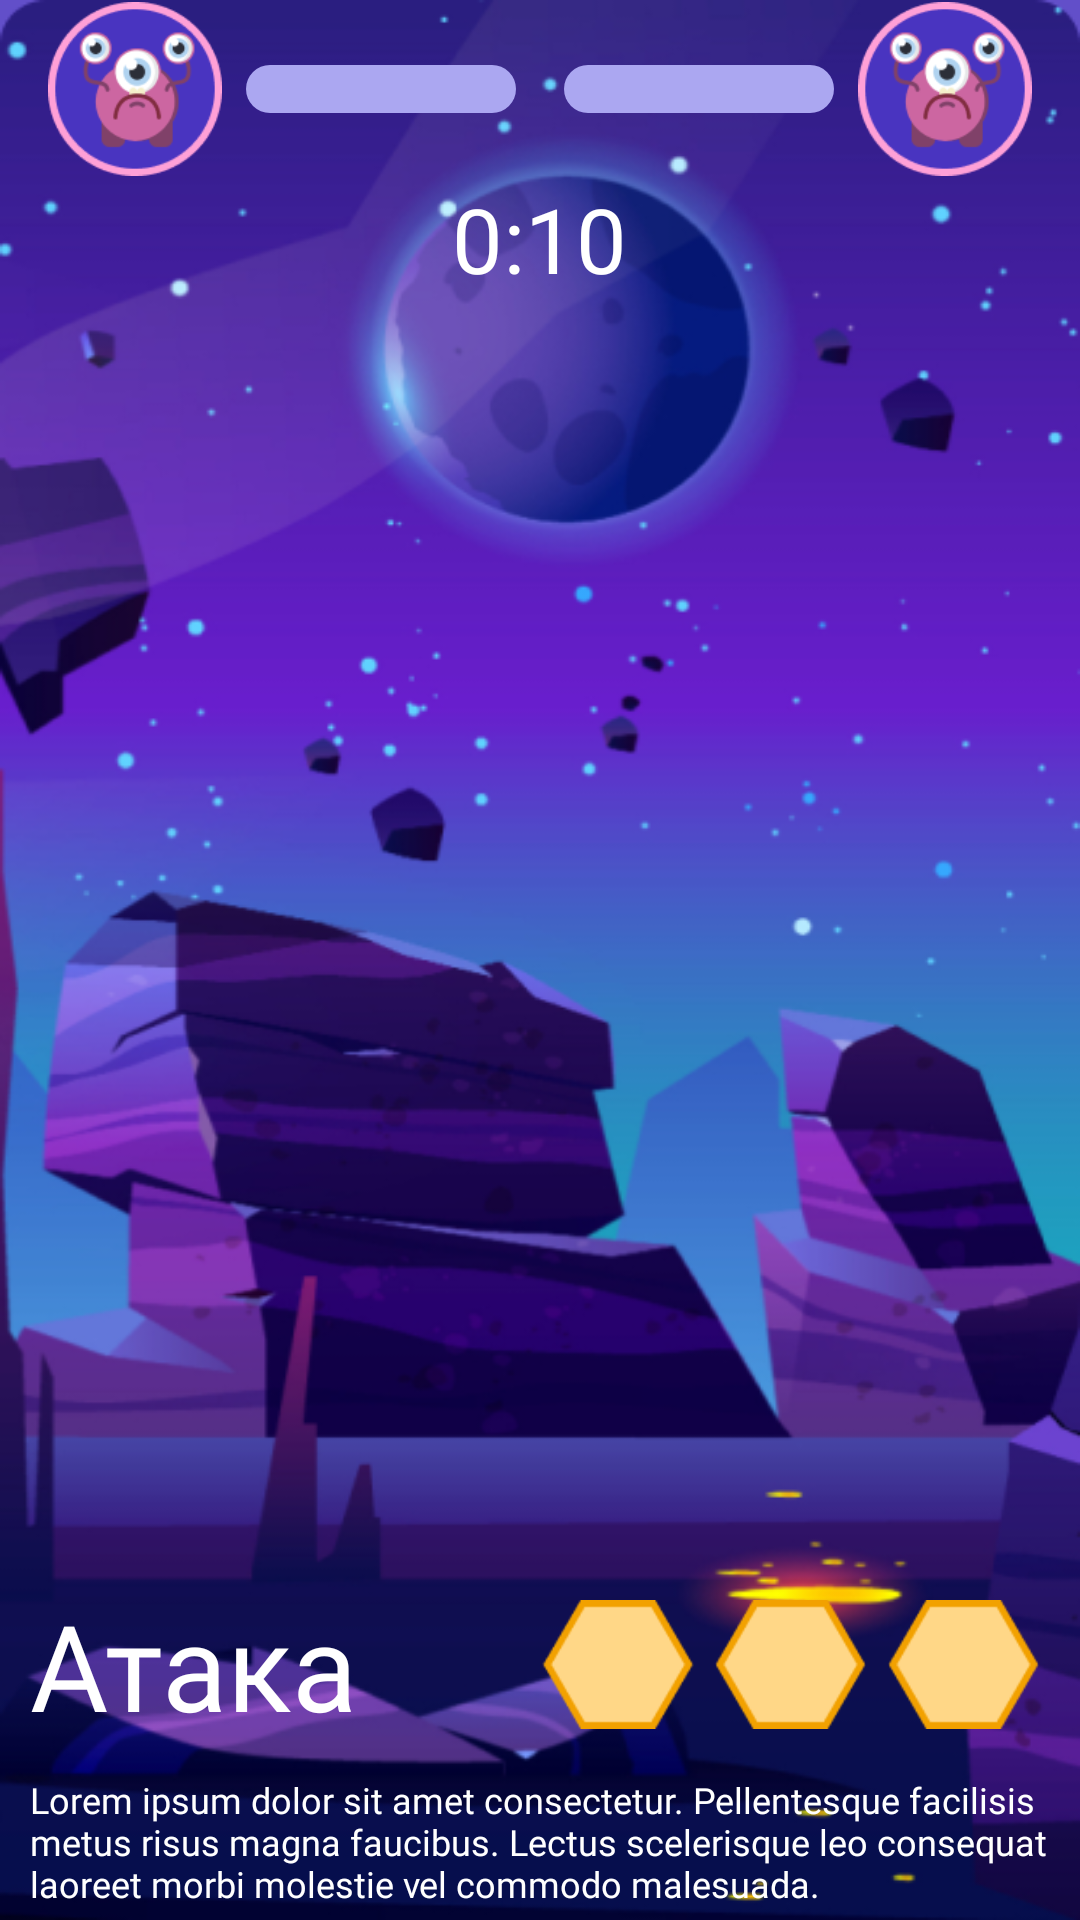

Layout XML and referenced resources for this Android screen:
<!-- AndroidManifest.xml: application theme Theme.PlayEDU -->
<!-- res/layout/fragment_game.xml -->
<?xml version="1.0" encoding="utf-8"?>
<layout xmlns:android="http://schemas.android.com/apk/res/android"
    xmlns:app="http://schemas.android.com/apk/res-auto"
    xmlns:tools="http://schemas.android.com/tools">
    <FrameLayout
    android:id="@+id/background"
    android:layout_width="match_parent"
    android:layout_height="match_parent"
    android:background="@drawable/general_fight_background"
    tools:context=".view.fragment.GameFragment">

        <LinearLayout
            android:id="@+id/clickable_area"
            android:layout_width="match_parent"
            android:layout_height="match_parent"
            android:orientation="vertical">

            <androidx.constraintlayout.widget.ConstraintLayout
                android:id="@+id/health_bars"
                android:layout_width="match_parent"
                android:layout_height="match_parent"
                android:layout_weight="1.1">

                <ImageView
                    android:id="@+id/player_icon"
                    android:layout_width="58dp"
                    android:layout_height="58dp"
                    android:layout_marginStart="16dp"
                    app:layout_constraintBottom_toBottomOf="parent"
                    app:layout_constraintStart_toStartOf="parent"
                    app:layout_constraintTop_toTopOf="parent"
                    app:srcCompat="@drawable/pic_enemy" />

                <ProgressBar
                    android:id="@+id/health_player_bar"
                    style="@style/Widget.AppCompat.ProgressBar.Horizontal"
                    android:layout_width="0dp"
                    android:layout_height="wrap_content"
                    android:layout_marginStart="8dp"
                    android:progressDrawable="@drawable/shape_progress_bar"
                    app:layout_constraintBottom_toBottomOf="@+id/player_icon"
                    app:layout_constraintEnd_toStartOf="@id/health_enemy_bar"
                    app:layout_constraintStart_toEndOf="@id/player_icon"
                    app:layout_constraintTop_toTopOf="@+id/player_icon" />

                <ProgressBar
                    android:id="@+id/health_enemy_bar"
                    style="@style/Widget.AppCompat.ProgressBar.Horizontal"
                    android:layout_width="0dp"
                    android:layout_height="wrap_content"
                    android:layout_marginStart="16dp"
                    android:layout_marginEnd="8dp"
                    android:progressDrawable="@drawable/shape_progress_bar"
                    android:progressTint="@color/red"
                    app:layout_constraintBottom_toBottomOf="@+id/enemy_icon"
                    app:layout_constraintEnd_toStartOf="@+id/enemy_icon"
                    app:layout_constraintStart_toEndOf="@+id/health_player_bar"
                    app:layout_constraintTop_toTopOf="@+id/enemy_icon" />

                <ImageView
                    android:id="@+id/enemy_icon"
                    android:layout_width="58dp"
                    android:layout_height="58dp"
                    android:layout_marginEnd="16dp"
                    app:layout_constraintBottom_toBottomOf="parent"
                    app:layout_constraintEnd_toEndOf="parent"
                    app:layout_constraintTop_toTopOf="parent"
                    app:srcCompat="@drawable/pic_enemy" />

            </androidx.constraintlayout.widget.ConstraintLayout>

            <TextView
                android:id="@+id/timer_title"
                style="@style/Header"
                android:layout_width="wrap_content"
                android:layout_gravity="center"
                android:layout_height="wrap_content"
                android:layout_weight="0"
                android:text="0:10"
                android:textSize="30sp" />

            <LinearLayout
                android:id="@+id/gameLayout"
                android:layout_width="match_parent"
                android:layout_height="match_parent"
                android:layout_weight="0.4"
                android:orientation="vertical" >

            </LinearLayout>

            <LinearLayout
                android:id="@+id/general_info"
                android:layout_width="match_parent"
                android:layout_height="match_parent"
                android:layout_marginStart="10dp"
                android:layout_marginEnd="10dp"
                android:layout_weight="1"
                android:orientation="vertical">

                <LinearLayout
                    android:layout_width="match_parent"
                    android:layout_height="wrap_content"
                    android:orientation="horizontal">

                    <TextView
                        android:id="@+id/phase_title"
                        style="@style/Header"
                        android:layout_width="wrap_content"
                        android:layout_height="wrap_content"
                        android:layout_weight="1"
                        android:text="Атака"
                        android:textSize="40sp" />

                    <LinearLayout
                        android:layout_width="wrap_content"
                        android:layout_height="wrap_content"
                        android:layout_gravity="center"
                        android:layout_weight="1"
                        android:orientation="horizontal">

                        <ImageView
                            android:id="@+id/first_power"
                            android:layout_width="38dp"
                            android:layout_height="43dp"
                            android:layout_weight="1"
                            app:srcCompat="@drawable/shape_power" />

                        <ImageView
                            android:id="@+id/second_power"
                            android:layout_width="38dp"
                            android:layout_height="43dp"
                            android:layout_weight="1"
                            app:srcCompat="@drawable/shape_power" />

                        <ImageView
                            android:id="@+id/third_power"
                            android:layout_width="38dp"
                            android:layout_height="43dp"
                            android:layout_weight="1"
                            app:srcCompat="@drawable/shape_power" />
                    </LinearLayout>


                </LinearLayout>

                <TextView
                    android:id="@+id/phase_description"
                    android:fontFamily="@font/roboto_regular"
                    android:textColor="@color/white"
                    android:textSize="12sp"
                    android:textFontWeight="400"
                    android:layout_marginTop="10dp"
                    android:layout_width="match_parent"
                    android:layout_height="wrap_content"
                    android:text="Lorem ipsum dolor sit amet consectetur. Pellentesque facilisis metus risus magna faucibus. Lectus scelerisque leo consequat laoreet morbi molestie vel commodo malesuada. " />
            </LinearLayout>

        </LinearLayout>

    </FrameLayout>
</layout>
<!-- resources referenced by this layout -->
<resources>
  <color name="red">#FF6363</color>
  <color name="white">#FFFFFFFF</color>
  <!-- drawable general_fight_background: png bitmap (drawable, 182279 bytes) -->
  <!-- drawable pic_enemy: png bitmap (drawable, 9752 bytes) -->
  <!-- drawable shape_power: png bitmap (drawable, 1734 bytes) -->
  <!-- drawable shape_progress_bar (drawable) -->
  <?xml version="1.0" encoding="utf-8"?>
  <layer-list xmlns:android="http://schemas.android.com/apk/res/android">
  
      <item android:id="@android:id/background">
          <shape android:shape="rectangle">
              <corners android:radius="@dimen/progress_bar_radius"/>
              <solid android:color="@color/gray"/>
          </shape>
      </item>
  
      <item android:id="@android:id/progress">
          <clip>
              <shape android:shape="rectangle">
                  <corners android:radius="@dimen/progress_bar_radius"/>
                  <solid android:color="@color/green"/>
              </shape>
          </clip>
      </item>
  
  </layer-list>
  <style name="Header" parent="Widget.AppCompat.TextView">
          <item name="fontFamily">@font/roboto_black</item>
          <item name="android:textSize">@dimen/header_txt_size</item>
          <item name="android:textColor">@color/white</item>
      </style>
  <style name="Theme.PlayEDU" parent="Theme.MaterialComponents.DayNight.NoActionBar">
          <item name="android:navigationBarColor">@color/purple_background</item>
          <item name="android:windowBackground">@color/purple_background</item>
          
          <item name="colorPrimary">@color/purple_background</item>
          <item name="colorPrimaryVariant">@color/purple_600</item>
          <item name="colorOnPrimary">@color/white</item>
          
          <item name="colorSecondary">@color/purple_100</item>
          <item name="colorSecondaryVariant">@color/teal_700</item>
          <item name="colorOnSecondary">@color/white</item>
          
          <item name="android:statusBarColor">?attr/colorPrimaryVariant</item>
          
          <item name="android:textColorSecondary">@color/white</item>
  
  
      </style>
  <dimen name="progress_bar_radius">9dp</dimen>
  <color name="gray">#ABA7F1</color>
  <color name="green">#74FB28</color>
  <dimen name="header_txt_size">24sp</dimen>
  <color name="purple_background">#624FC9</color>
  <color name="purple_600">#393470</color>
  <color name="purple_100">#986CF1</color>
  <color name="teal_700">#FF018786</color>
</resources>
